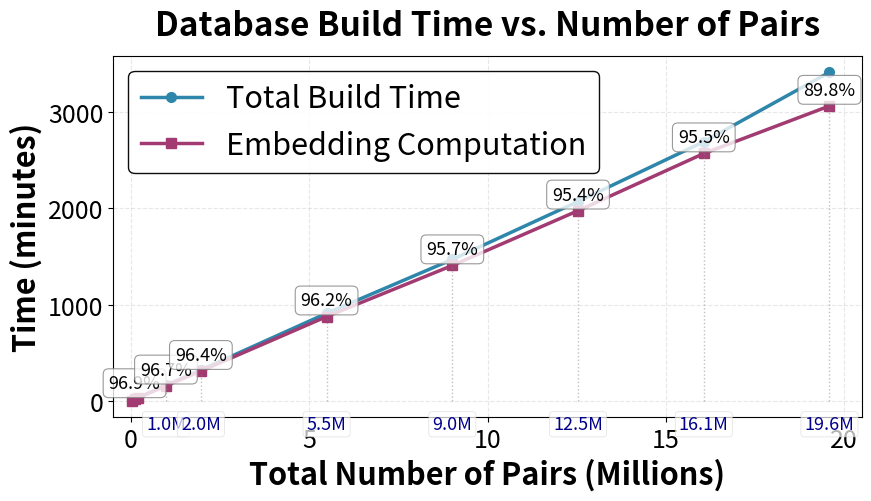
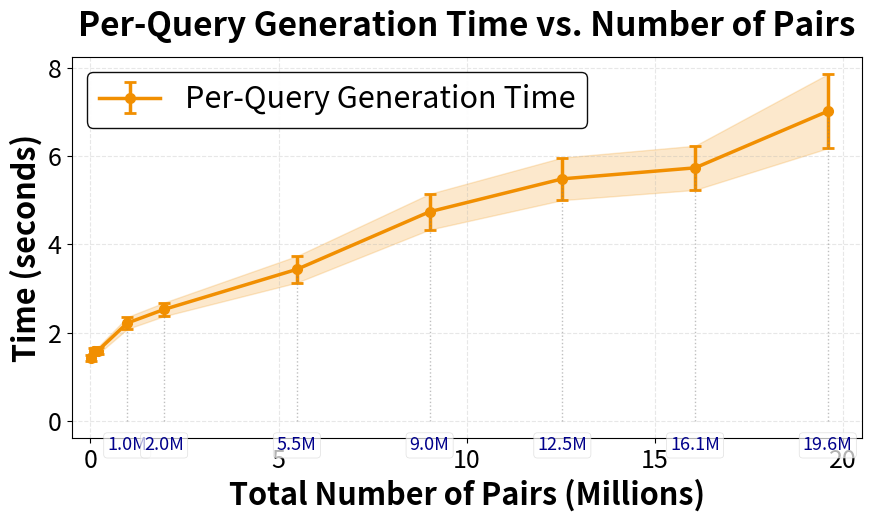
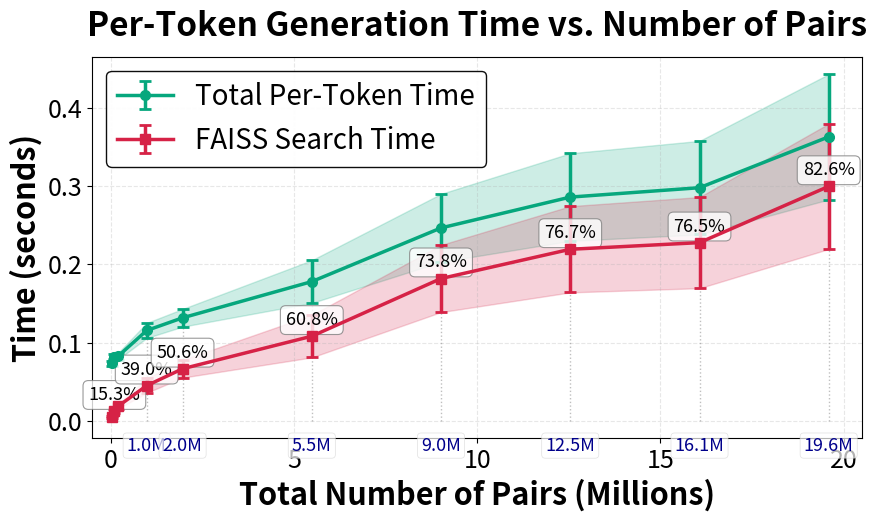
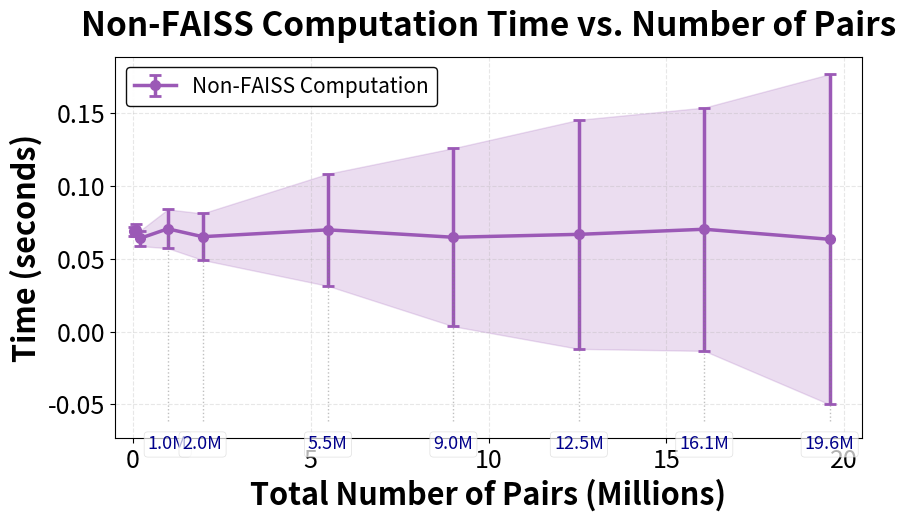
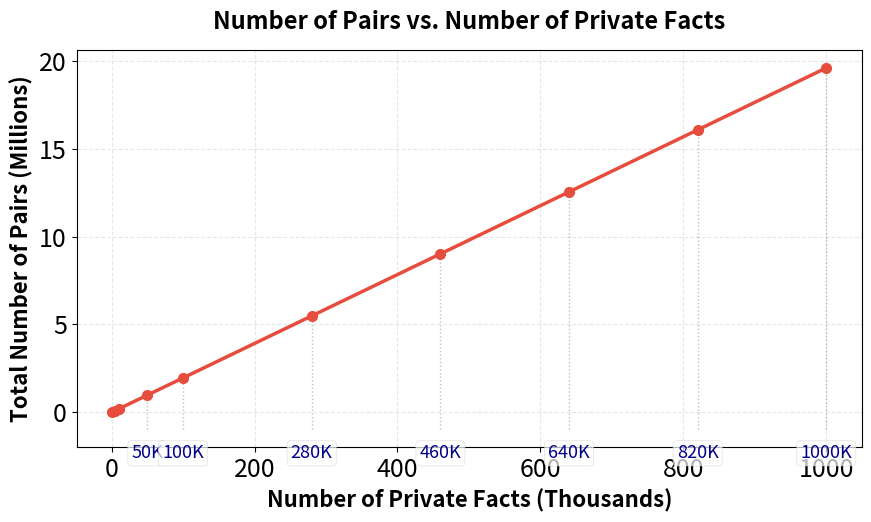
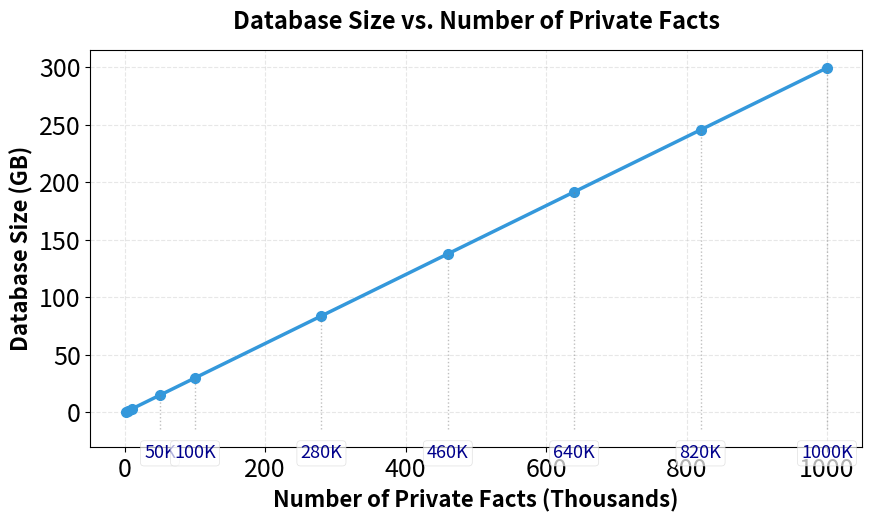
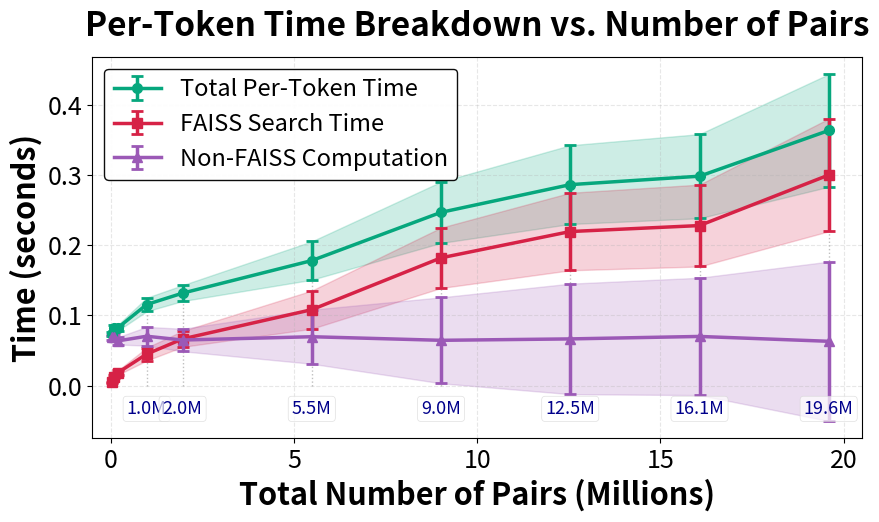

Here is the Python script that generated these plots, in order:
#!/usr/bin/env python3
"""
Plot KNN-LM Performance Analysis for Academic Paper
Updated with complete data from screenshot and publication-quality formatting.
"""

import matplotlib.pyplot as plt
import numpy as np
import os

# Set publication-quality defaults for DOUBLE-COLUMN layout
plt.rcParams.update({
    'font.size': 16,           # Increased from 12
    'font.family': 'sans-serif',
    'axes.labelsize': 20,      # Increased from 14
    'axes.titlesize': 22,      # Increased from 15
    'xtick.labelsize': 16,     # Increased from 11
    'ytick.labelsize': 16,     # Increased from 11
    'legend.fontsize': 15,     # Increased from 11
    'figure.figsize': (9, 5.5),
    'lines.linewidth': 2.5,
    'lines.markersize': 7,
    'grid.alpha': 0.3,
    'axes.grid': True,
})

# Create output directory
os.makedirs('results/analysis', exist_ok=True)

# ============================================================================
# DATA FROM SCREENSHOT
# ============================================================================

# Training data sizes
training_sizes = np.array([1, 5, 10, 50, 100, 280, 460, 640, 820, 1000])  # in thousands

# Number of pairs (from screenshot)
num_pairs = np.array([19577, 98025, 195749, 979283, 1959096, 5485158, 9012146, 12538342, 16065725, 19591072])
num_pairs_millions = num_pairs / 1e6  # Convert to millions

# Datastore sizes in bytes (from screenshot)
datastore_bytes = np.array([308.29e6, 1.50e9, 3.00e9, 14.97e9, 29.94e9, 83.79e9, 137.66e9, 191.51e9, 245.38e9, 299.22e9])
datastore_gb = datastore_bytes / 1e9  # Convert to GB

# Datastore Building Times (in minutes)
total_time = np.array([3.24, 16.36, 31.41, 162.89, 320.65, 909.03, 1468.4, 2069.61, 2690.21, 3411.73])
embedding_time = np.array([3.14, 15.85, 30.29, 157.51, 308.97, 874.82, 1405.61, 1974.48, 2568.32, 3062.06])
faiss_operation = np.array([0.05, 0.28, 0.61, 2.99, 6.59, 21.19, 40.10, 63.75, 82.84, 300.63])

# Answer Generation Times
per_query_avg = np.array([1.4173, 1.5840, 1.5888, 2.2160, 2.5249, 3.4315, 4.7353, 5.4798, 5.7289, 7.0102])
per_query_std = np.array([0.0671, 0.0718, 0.08, 0.1352, 0.1537, 0.3010, 0.4047, 0.4816, 0.5002, 0.8389])

per_token_avg = np.array([0.0736, 0.0822, 0.0826, 0.1156, 0.1318, 0.1781, 0.2467, 0.2861, 0.2981, 0.3631])
per_token_std = np.array([0.0028, 0.0036, 0.0042, 0.0096, 0.0113, 0.0273, 0.0435, 0.0560, 0.0598, 0.0801])

faiss_search_avg = np.array([0.0049, 0.0126, 0.0187, 0.0451, 0.0667, 0.1083, 0.1820, 0.2194, 0.2279, 0.2998])
faiss_search_std = np.array([0.0008, 0.0021, 0.0031, 0.0092, 0.0113, 0.0271, 0.0429, 0.0551, 0.0582, 0.0801])

# ============================================================================
# FIGURE 1: DATASTORE BUILD TIME (linear scale with even grid, uneven points)
# ============================================================================

# fig1, ax1 = plt.subplots(figsize=(9, 5.5))
fig1, ax1 = plt.subplots(figsize=(9, 5.3))

# Plot at ACTUAL x positions (uneven)
ax1.plot(num_pairs_millions, total_time, 'o-', label='Total Build Time', 
         color='#2E86AB', markersize=7, linewidth=2.5)
ax1.plot(num_pairs_millions, embedding_time, 's-', label='Embedding Computation', 
         color='#A23B72', markersize=7, linewidth=2.5)

ax1.set_xlabel('Total Number of Pairs (Millions)', fontsize=22, fontweight='bold')
ax1.set_ylabel('Time (minutes)', fontsize=22, fontweight='bold')
ax1.set_title('Database Build Time vs. Number of Pairs', fontsize=24, fontweight='bold', pad=15)

# Set EVENLY SPACED x-ticks (grid at 0, 5, 10, 15, 20)
even_xticks = np.arange(0, 21, 5)
ax1.set_xticks(even_xticks)
ax1.set_xlim(-0.5, 20.5)

# Increase tick label sizes
ax1.tick_params(axis='both', which='major', labelsize=18)

# Add projection lines and x-value labels for points 4 onwards (skip first 3)
for idx in range(3, len(num_pairs_millions)):
    # Projection line from point to x-axis
    ax1.plot([num_pairs_millions[idx], num_pairs_millions[idx]], 
             [0, embedding_time[idx]], 
             linestyle=':', color='gray', alpha=0.5, linewidth=1)
    # X-value label at bottom
    ax1.text(num_pairs_millions[idx], -150, f'{num_pairs_millions[idx]:.1f}M',
             ha='center', va='top', fontsize=13, color='darkblue', 
             bbox=dict(boxstyle='round,pad=0.2', facecolor='white', 
                      edgecolor='lightgray', alpha=0.7, linewidth=0.5))

# Add percentage annotations for embedding computation
embedding_percentages = (embedding_time / total_time) * 100
# Show one percentage for first 3 points (at index 1)
ax1.annotate(f'{embedding_percentages[1]:.1f}%', 
            xy=(num_pairs_millions[1], embedding_time[1]),
            xytext=(0, 8), textcoords='offset points',
            ha='center', fontsize=13, 
            bbox=dict(boxstyle='round,pad=0.3', facecolor='white', 
                     edgecolor='gray', alpha=0.8, linewidth=0.8))

# Show all percentages for points 4 onwards
for idx in range(3, len(num_pairs_millions)):
    ax1.annotate(f'{embedding_percentages[idx]:.1f}%', 
                xy=(num_pairs_millions[idx], embedding_time[idx]),
                xytext=(0, 8), textcoords='offset points',
                ha='center', fontsize=13, 
                bbox=dict(boxstyle='round,pad=0.3', facecolor='white', 
                         edgecolor='gray', alpha=0.8, linewidth=0.8))

# Grid and legend
ax1.grid(True, linestyle='--', alpha=0.3, axis='both')
ax1.legend(loc='upper left', framealpha=0.95, edgecolor='black', fontsize=22)

plt.tight_layout()
plt.savefig('results/analysis/fig1_datastore_build_time.png', dpi=300, bbox_inches='tight')
plt.savefig('results/analysis/fig1_datastore_build_time.pdf', bbox_inches='tight')
print("✅ Saved: Figure 1 - Datastore Build Time")
plt.close()

# ============================================================================
# FIGURE 2: PER-QUERY GENERATION TIME (linear scale with even grid, uneven points)
# ============================================================================

fig2, ax2 = plt.subplots(figsize=(9, 5.5))

# Plot at ACTUAL x positions (uneven)
ax2.errorbar(num_pairs_millions, per_query_avg, yerr=per_query_std, 
             fmt='o-', label='Per-Query Generation Time', 
             color='#F18F01', markersize=7, 
             linewidth=2.5, capsize=4, capthick=2)

ax2.set_xlabel('Total Number of Pairs (Millions)', fontsize=22, fontweight='bold')
ax2.set_ylabel('Time (seconds)', fontsize=22, fontweight='bold')
ax2.set_title('Per-Query Generation Time vs. Number of Pairs', 
              fontsize=24, fontweight='bold', pad=15)

# Set EVENLY SPACED x-ticks (grid at 0, 5, 10, 15, 20)
even_xticks = np.arange(0, 21, 5)
ax2.set_xticks(even_xticks)
ax2.set_xlim(-0.5, 20.5)

# Increase tick label sizes
ax2.tick_params(axis='both', which='major', labelsize=18)

# Add projection lines and x-value labels for points 4 onwards (skip first 3)
for idx in range(3, len(num_pairs_millions)):
    # Projection line from point to x-axis
    ax2.plot([num_pairs_millions[idx], num_pairs_millions[idx]], 
             [0, per_query_avg[idx]], 
             linestyle=':', color='gray', alpha=0.5, linewidth=1)
    # X-value label at bottom
    ax2.text(num_pairs_millions[idx], -0.35, f'{num_pairs_millions[idx]:.1f}M',
             ha='center', va='top', fontsize=13, color='darkblue', 
             bbox=dict(boxstyle='round,pad=0.2', facecolor='white', 
                      edgecolor='lightgray', alpha=0.7, linewidth=0.5))

# Grid and legend
ax2.grid(True, linestyle='--', alpha=0.3, axis='both')
ax2.legend(loc='upper left', framealpha=0.95, edgecolor='black', fontsize=22)

# Add error shading
ax2.fill_between(num_pairs_millions, 
                 per_query_avg - per_query_std, 
                 per_query_avg + per_query_std, 
                 alpha=0.2, color='#F18F01')

plt.tight_layout()
plt.savefig('results/analysis/fig2_per_query_generation_time.png', dpi=300, bbox_inches='tight')
plt.savefig('results/analysis/fig2_per_query_generation_time.pdf', bbox_inches='tight')
print("✅ Saved: Figure 2 - Per-Query Generation Time")
plt.close()

# ============================================================================
# FIGURE 3: PER-TOKEN GENERATION TIME WITH FAISS BREAKDOWN (linear scale)
# ============================================================================

fig3, ax3 = plt.subplots(figsize=(9, 5.5))

# Plot at ACTUAL x positions (uneven)
ax3.errorbar(num_pairs_millions, per_token_avg, yerr=per_token_std, 
             fmt='o-', label='Total Per-Token Time', 
             color='#06A77D', markersize=7, 
             linewidth=2.5, capsize=4, capthick=2, zorder=3)

ax3.fill_between(num_pairs_millions, 
                 per_token_avg - per_token_std, 
                 per_token_avg + per_token_std, 
                 alpha=0.2, color='#06A77D', zorder=1)

# Plot FAISS search time
ax3.errorbar(num_pairs_millions, faiss_search_avg, yerr=faiss_search_std, 
             fmt='s-', label='FAISS Search Time', 
             color='#D62246', markersize=7, 
             linewidth=2.5, capsize=4, capthick=2, zorder=3)

ax3.fill_between(num_pairs_millions, 
                 faiss_search_avg - faiss_search_std, 
                 faiss_search_avg + faiss_search_std, 
                 alpha=0.2, color='#D62246', zorder=1)

ax3.set_xlabel('Total Number of Pairs (Millions)', fontsize=22, fontweight='bold')
ax3.set_ylabel('Time (seconds)', fontsize=22, fontweight='bold')
ax3.set_title('Per-Token Generation Time vs. Number of Pairs', 
              fontsize=24, fontweight='bold', pad=15)

# Set EVENLY SPACED x-ticks (grid at 0, 5, 10, 15, 20)
even_xticks = np.arange(0, 21, 5)
ax3.set_xticks(even_xticks)
ax3.set_xlim(-0.5, 20.5)

# Increase tick label sizes
ax3.tick_params(axis='both', which='major', labelsize=18)

# Add projection lines and x-value labels for points 4 onwards (skip first 3)
for idx in range(3, len(num_pairs_millions)):
    # Projection line from point to x-axis
    ax3.plot([num_pairs_millions[idx], num_pairs_millions[idx]], 
             [0, per_token_avg[idx]], 
             linestyle=':', color='gray', alpha=0.5, linewidth=1)
    # X-value label at bottom
    ax3.text(num_pairs_millions[idx], -0.02, f'{num_pairs_millions[idx]:.1f}M',
             ha='center', va='top', fontsize=13, color='darkblue', 
             bbox=dict(boxstyle='round,pad=0.2', facecolor='white', 
                      edgecolor='lightgray', alpha=0.7, linewidth=0.5))

# Add FAISS percentage annotations
faiss_percentages = (faiss_search_avg / per_token_avg) * 100
# Show one percentage for first 3 points (at index 1)
ax3.annotate(f'{faiss_percentages[1]:.1f}%', 
            xy=(num_pairs_millions[1], faiss_search_avg[1]),
            xytext=(0, 8), textcoords='offset points',
            ha='center', fontsize=13, 
            bbox=dict(boxstyle='round,pad=0.3', facecolor='white', 
                     edgecolor='gray', alpha=0.8, linewidth=0.8))

# Show all percentages for points 4 onwards
for idx in range(3, len(num_pairs_millions)):
    ax3.annotate(f'{faiss_percentages[idx]:.1f}%', 
                xy=(num_pairs_millions[idx], faiss_search_avg[idx]),
                xytext=(0, 8), textcoords='offset points',
                ha='center', fontsize=13, 
                bbox=dict(boxstyle='round,pad=0.3', facecolor='white', 
                         edgecolor='gray', alpha=0.8, linewidth=0.8))

# Grid and legend
ax3.grid(True, linestyle='--', alpha=0.3, axis='both')
ax3.legend(loc='upper left', framealpha=0.95, edgecolor='black', fontsize=20)

plt.tight_layout()
plt.savefig('results/analysis/fig3_per_token_generation_time.png', dpi=300, bbox_inches='tight')
plt.savefig('results/analysis/fig3_per_token_generation_time.pdf', bbox_inches='tight')
print("✅ Saved: Figure 3 - Per-Token Generation Time")
plt.close()

# ============================================================================
# FIGURE 3b: NON-FAISS COMPUTATION TIME (Total - FAISS) (linear scale)
# ============================================================================

fig3b, ax3b = plt.subplots(figsize=(9, 5.5))

# Calculate non-FAISS time
non_faiss_time = per_token_avg - faiss_search_avg
non_faiss_std = np.sqrt(per_token_std**2 + faiss_search_std**2)  # Error propagation

# Plot at ACTUAL x positions (uneven)
ax3b.errorbar(num_pairs_millions, non_faiss_time, yerr=non_faiss_std, 
             fmt='o-', label='Non-FAISS Computation', 
             color='#9B59B6', markersize=7, 
             linewidth=2.5, capsize=4, capthick=2)

ax3b.fill_between(num_pairs_millions, 
                  non_faiss_time - non_faiss_std, 
                  non_faiss_time + non_faiss_std, 
                  alpha=0.2, color='#9B59B6')

ax3b.set_xlabel('Total Number of Pairs (Millions)', fontsize=22, fontweight='bold')
ax3b.set_ylabel('Time (seconds)', fontsize=22, fontweight='bold')
ax3b.set_title('Non-FAISS Computation Time vs. Number of Pairs', 
              fontsize=24, fontweight='bold', pad=15)

# Set EVENLY SPACED x-ticks (grid at 0, 5, 10, 15, 20)
even_xticks = np.arange(0, 21, 5)
ax3b.set_xticks(even_xticks)
ax3b.set_xlim(-0.5, 20.5)

# Increase tick label sizes
ax3b.tick_params(axis='both', which='major', labelsize=18)

# Get y-axis limits to calculate proper bottom position
y_min, y_max = ax3b.get_ylim()

# Add projection lines and x-value labels for points 4 onwards (skip first 3)
for idx in range(3, len(num_pairs_millions)):
    # Projection line from point ALL THE WAY DOWN to x-axis (y=y_min)
    ax3b.plot([num_pairs_millions[idx], num_pairs_millions[idx]], 
             [y_min, non_faiss_time[idx]], 
             linestyle=':', color='gray', alpha=0.5, linewidth=1)
    # X-value label at bottom (below y_min)
    ax3b.text(num_pairs_millions[idx], y_min - (y_max - y_min) * 0.04, 
             f'{num_pairs_millions[idx]:.1f}M',
             ha='center', va='top', fontsize=13, color='darkblue', 
             bbox=dict(boxstyle='round,pad=0.2', facecolor='white', 
                      edgecolor='lightgray', alpha=0.7, linewidth=0.5))

# Grid and legend
ax3b.grid(True, linestyle='--', alpha=0.3, axis='both')
ax3b.legend(loc='upper left', framealpha=0.95, edgecolor='black', fontsize=15)

plt.tight_layout()
plt.savefig('results/analysis/fig3b_non_faiss_computation_time.png', dpi=300, bbox_inches='tight')
plt.savefig('results/analysis/fig3b_non_faiss_computation_time.pdf', bbox_inches='tight')
print("✅ Saved: Figure 3b - Non-FAISS Computation Time")
plt.close()

# ============================================================================
# FIGURE 4: TRAINING DATA SIZE vs. NUMBER OF PAIRS
# ============================================================================

fig4, ax4 = plt.subplots(figsize=(9, 5.5))

# Plot training size vs number of pairs
ax4.plot(training_sizes, num_pairs_millions, 'o-', 
         color='#E74C3C', markersize=7, linewidth=2.5)

ax4.set_xlabel('Number of Private Facts (Thousands)', fontsize=16, fontweight='bold')
ax4.set_ylabel('Total Number of Pairs (Millions)', fontsize=16, fontweight='bold')
ax4.set_title('Number of Pairs vs. Number of Private Facts', 
              fontsize=17, fontweight='bold', pad=15)

# Increase tick label sizes
ax4.tick_params(axis='both', which='major', labelsize=18)

# Grid
ax4.grid(True, linestyle='--', alpha=0.3, axis='both')

# Add projection lines and labels for points 4 onwards (skip first 3)
y_min, y_max = ax4.get_ylim()
for idx in range(3, len(training_sizes)):
    # Projection line from point down to x-axis
    ax4.plot([training_sizes[idx], training_sizes[idx]], 
             [y_min, num_pairs_millions[idx]], 
             linestyle=':', color='gray', alpha=0.5, linewidth=1)
    # X-value label at bottom
    ax4.text(training_sizes[idx], y_min - (y_max - y_min) * 0.04, 
             f'{training_sizes[idx]}K',
             ha='center', va='top', fontsize=13, color='darkblue', 
             bbox=dict(boxstyle='round,pad=0.2', facecolor='white', 
                      edgecolor='lightgray', alpha=0.7, linewidth=0.5))

plt.tight_layout()
plt.savefig('results/analysis/fig4_pairs_vs_training_size.png', dpi=300, bbox_inches='tight')
plt.savefig('results/analysis/fig4_pairs_vs_training_size.pdf', bbox_inches='tight')
print("✅ Saved: Figure 4 - Pairs vs. Training Size")
plt.close()

# ============================================================================
# FIGURE 5: TRAINING DATA SIZE vs. DATASTORE SIZE (GB)
# ============================================================================

fig5, ax5 = plt.subplots(figsize=(9, 5.5))

# Plot training size vs datastore size
ax5.plot(training_sizes, datastore_gb, 'o-', 
         color='#3498DB', markersize=7, linewidth=2.5)

ax5.set_xlabel('Number of Private Facts (Thousands)', fontsize=16, fontweight='bold')
ax5.set_ylabel('Database Size (GB)', fontsize=16, fontweight='bold')
ax5.set_title('Database Size vs. Number of Private Facts', 
              fontsize=17, fontweight='bold', pad=15)

# Increase tick label sizes
ax5.tick_params(axis='both', which='major', labelsize=18)

# Grid
ax5.grid(True, linestyle='--', alpha=0.3, axis='both')

# Add projection lines and labels for points 4 onwards (skip first 3)
y_min, y_max = ax5.get_ylim()
for idx in range(3, len(training_sizes)):
    # Projection line from point down to x-axis
    ax5.plot([training_sizes[idx], training_sizes[idx]], 
             [y_min, datastore_gb[idx]], 
             linestyle=':', color='gray', alpha=0.5, linewidth=1)
    # X-value label at bottom
    ax5.text(training_sizes[idx], y_min - (y_max - y_min) * 0.04, 
             f'{training_sizes[idx]}K',
             ha='center', va='top', fontsize=13, color='darkblue', 
             bbox=dict(boxstyle='round,pad=0.2', facecolor='white', 
                      edgecolor='lightgray', alpha=0.7, linewidth=0.5))

plt.tight_layout()
plt.savefig('results/analysis/fig5_datastore_size_vs_training_size.png', dpi=300, bbox_inches='tight')
plt.savefig('results/analysis/fig5_datastore_size_vs_training_size.pdf', bbox_inches='tight')
print("✅ Saved: Figure 5 - Datastore Size vs. Training Size")
plt.close()

# ============================================================================
# SUMMARY STATISTICS
# ============================================================================

print("\n" + "="*80)
print("📊 SUMMARY STATISTICS")
print("="*80)

print("\n🔨 Datastore Build Time Analysis:")
print(f"   Embedding % of total (avg): {np.mean(embedding_percentages):.1f}%")
print(f"   Embedding % range: {np.min(embedding_percentages):.1f}% - {np.max(embedding_percentages):.1f}%")
print(f"   Build time scaling (1K→1M): {total_time[-1]/total_time[0]:.1f}×")

print("\n⚡ Generation Time Analysis:")
print(f"   Per-query scaling (1K→1M): {per_query_avg[-1]/per_query_avg[0]:.2f}×")
print(f"   Per-token scaling (1K→1M): {per_token_avg[-1]/per_token_avg[0]:.2f}×")
print(f"   FAISS search scaling (1K→1M): {faiss_search_avg[-1]/faiss_search_avg[0]:.1f}×")

print("\n📈 FAISS Overhead (% of per-token time):")
faiss_percentages = (faiss_search_avg / per_token_avg) * 100
for i, size in enumerate(training_sizes):
    print(f"   {size}K: {faiss_percentages[i]:.1f}%")

print("\n📏 Scaling Relationships:")
print(f"   Pairs per training example: {np.mean(num_pairs / (training_sizes * 1000)):.1f} avg")
print(f"   Datastore size per 1K training: {np.mean(datastore_gb / training_sizes):.2f} GB avg")

print("\n✅ All figures saved to results/analysis/")
print("   - Figure 1: Datastore Build Time (with embedding %)")
print("   - Figure 2: Per-Query Generation Time")
print("   - Figure 3: Per-Token Generation Time (total + FAISS)")
print("   - Figure 3b: Non-FAISS Computation Time")
print("   - Figure 4: Pairs vs. Training Size")
print("   - Figure 5: Datastore Size vs. Training Size")
print("="*80)

# ============================================================================
# FIGURE 6: COMBINED PER-TOKEN AND NON-FAISS COMPUTATION TIME (2 subplots)
# ============================================================================

# ============================================================================
# FIGURE 6: COMBINED PER-TOKEN, FAISS, AND NON-FAISS ON SAME PLOT
# ============================================================================

fig6, ax6 = plt.subplots(figsize=(9, 5.5))

# Calculate non-FAISS time
non_faiss_time = per_token_avg - faiss_search_avg
non_faiss_std = np.sqrt(per_token_std**2 + faiss_search_std**2)  # Error propagation

# Plot Total Per-Token Time
ax6.errorbar(num_pairs_millions, per_token_avg, yerr=per_token_std, 
             fmt='o-', label='Total Per-Token Time', 
             color='#06A77D', markersize=7, 
             linewidth=2.5, capsize=4, capthick=2, zorder=3)

ax6.fill_between(num_pairs_millions, 
                 per_token_avg - per_token_std, 
                 per_token_avg + per_token_std, 
                 alpha=0.2, color='#06A77D', zorder=1)

# Plot FAISS Search Time
ax6.errorbar(num_pairs_millions, faiss_search_avg, yerr=faiss_search_std, 
             fmt='s-', label='FAISS Search Time', 
             color='#D62246', markersize=7, 
             linewidth=2.5, capsize=4, capthick=2, zorder=3)

ax6.fill_between(num_pairs_millions, 
                 faiss_search_avg - faiss_search_std, 
                 faiss_search_avg + faiss_search_std, 
                 alpha=0.2, color='#D62246', zorder=1)

# Plot Non-FAISS Computation Time
ax6.errorbar(num_pairs_millions, non_faiss_time, yerr=non_faiss_std, 
             fmt='^-', label='Non-FAISS Computation', 
             color='#9B59B6', markersize=7, 
             linewidth=2.5, capsize=4, capthick=2, zorder=3)

ax6.fill_between(num_pairs_millions, 
                 non_faiss_time - non_faiss_std, 
                 non_faiss_time + non_faiss_std, 
                 alpha=0.2, color='#9B59B6', zorder=1)

ax6.set_xlabel('Total Number of Pairs (Millions)', fontsize=22, fontweight='bold')
ax6.set_ylabel('Time (seconds)', fontsize=22, fontweight='bold')
ax6.set_title('Per-Token Time Breakdown vs. Number of Pairs', 
              fontsize=24, fontweight='bold', pad=15)

# Set EVENLY SPACED x-ticks (grid at 0, 5, 10, 15, 20)
even_xticks = np.arange(0, 21, 5)
ax6.set_xticks(even_xticks)
ax6.set_xlim(-0.5, 20.5)

# Increase tick label sizes
ax6.tick_params(axis='both', which='major', labelsize=18)

# Add projection lines and x-value labels for points 4 onwards (skip first 3)
for idx in range(3, len(num_pairs_millions)):
    # Projection line from point to x-axis
    ax6.plot([num_pairs_millions[idx], num_pairs_millions[idx]], 
             [0, per_token_avg[idx]], 
             linestyle=':', color='gray', alpha=0.5, linewidth=1)
    # X-value label at bottom
    ax6.text(num_pairs_millions[idx], -0.02, f'{num_pairs_millions[idx]:.1f}M',
             ha='center', va='top', fontsize=13, color='darkblue', 
             bbox=dict(boxstyle='round,pad=0.2', facecolor='white', 
                      edgecolor='lightgray', alpha=0.7, linewidth=0.5))

# Grid and legend
ax6.grid(True, linestyle='--', alpha=0.3, axis='both')
ax6.legend(loc='upper left', framealpha=0.95, edgecolor='black', fontsize=17)

plt.tight_layout()
plt.savefig('results/analysis/fig6_combined_per_token_breakdown.png', dpi=300, bbox_inches='tight')
plt.savefig('results/analysis/fig6_combined_per_token_breakdown.pdf', bbox_inches='tight')
print("✅ Saved: Figure 6 - Combined Per-Token Time Breakdown")
plt.close()
